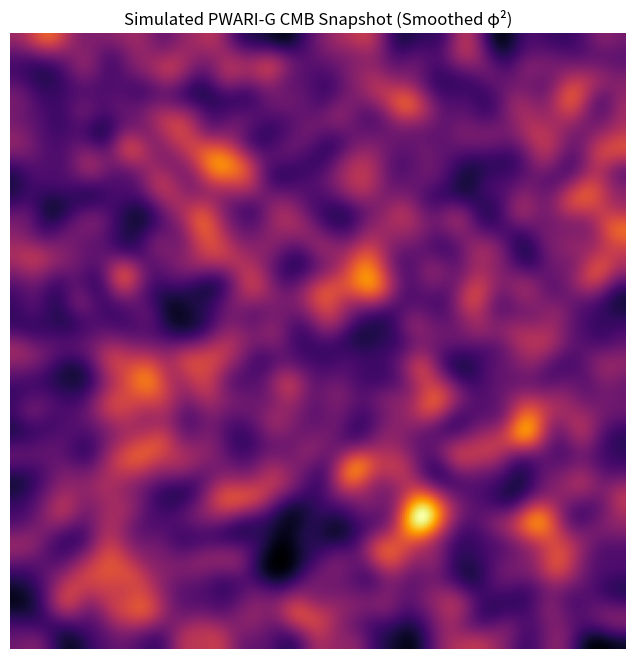
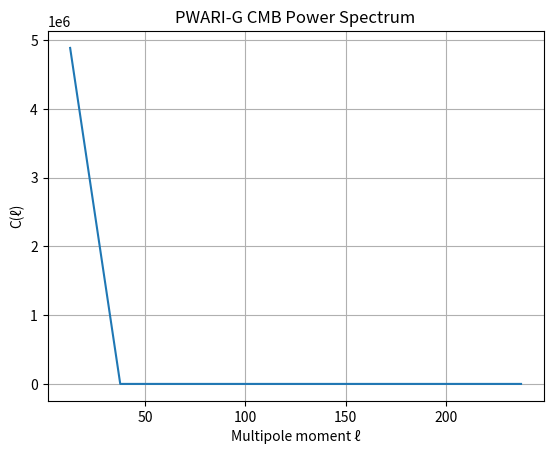
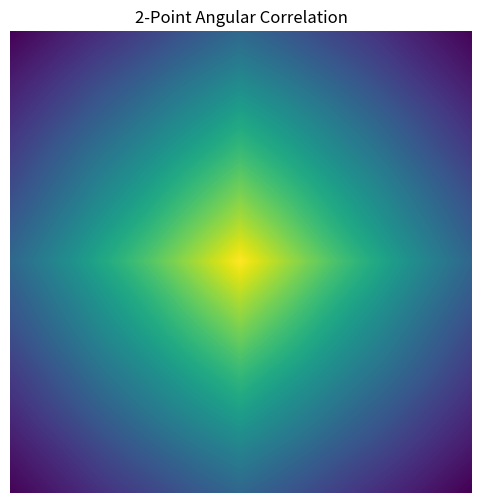

Python code for these plots, in order:

import numpy as np
import matplotlib.pyplot as plt
from scipy.ndimage import gaussian_filter
from scipy.signal import correlate2d
import os

# --- Configuration ---
GRID_SIZE = (256, 256)
DX = 1.0  # degrees per pixel
SIGMA = 6  # Gaussian filter strength for smoothing
SEED = 42

np.random.seed(SEED)

# --- Generate Custom Scale-Invariant Noise ---
def generate_scale_invariant_noise(shape, spectral_index=1.0):
    kx = np.fft.fftfreq(shape[0])[:, None]
    ky = np.fft.fftfreq(shape[1])[None, :]
    k = np.sqrt(kx**2 + ky**2)
    k[0, 0] = 1e-6  # avoid division by zero

    amplitude = 1.0 / k**(spectral_index / 2.0)
    random_phase = np.exp(2j * np.pi * np.random.rand(*shape))
    fourier_field = amplitude * random_phase

    field = np.fft.ifft2(fourier_field).real
    field -= field.mean()
    field /= field.std()
    return field

phi = generate_scale_invariant_noise(GRID_SIZE)

# --- Simulate Twist Field θ and Light Field A ---
theta = np.random.uniform(-np.pi, np.pi, GRID_SIZE)
A = np.zeros(GRID_SIZE)

def update_photons(A, theta):
    return A + 0.1 * np.sin(theta)

A = update_photons(A, theta)

# --- φ² Map and Smoothing ---
phi_squared = phi**2
cmb_map = gaussian_filter(phi_squared, sigma=SIGMA)

# --- Periodic Laplacian ---
def laplacian(field):
    return (
        np.roll(field, 1, axis=0) + np.roll(field, -1, axis=0) +
        np.roll(field, 1, axis=1) + np.roll(field, -1, axis=1) -
        4 * field
    )

laplacian_phi = laplacian(phi)

# --- Plot CMB Map ---
plt.figure(figsize=(8, 8))
plt.imshow(cmb_map, cmap='inferno')
plt.title("Simulated PWARI-G CMB Snapshot (Smoothed φ²)")
plt.axis('off')
plt.savefig("cmb_snapshot_updated.png")
plt.show()

# --- Power Spectrum ---
phi_ft = np.fft.fft2(cmb_map)
phi_ps = np.abs(phi_ft)**2
phi_ps_shifted = np.fft.fftshift(phi_ps)

N = GRID_SIZE[0]
freqs = np.fft.fftfreq(N, d=DX / 60.0)
ell = 2 * np.pi * np.sqrt(np.add.outer(freqs**2, freqs**2))
ell_shifted = np.fft.fftshift(ell)

ell_bins = np.arange(0, np.max(ell_shifted), 25)
cl = np.zeros(len(ell_bins) - 1)

for i in range(len(ell_bins) - 1):
    mask = (ell_shifted >= ell_bins[i]) & (ell_shifted < ell_bins[i+1])
    cl[i] = phi_ps_shifted[mask].mean() if np.any(mask) else 0

plt.figure()
plt.plot(0.5 * (ell_bins[:-1] + ell_bins[1:]), cl)
plt.xlabel("Multipole moment ℓ")
plt.ylabel("C(ℓ)")
plt.title("PWARI-G CMB Power Spectrum")
plt.grid(True)
plt.savefig("cmb_power_spectrum.png")
plt.show()

# --- 2-Point Correlation ---
corr = correlate2d(cmb_map, cmb_map, mode='same')

plt.figure(figsize=(6, 6))
plt.imshow(corr, cmap='viridis')
plt.title("2-Point Angular Correlation")
plt.axis('off')
plt.savefig("cmb_2pt_correlation.png")
plt.show()
